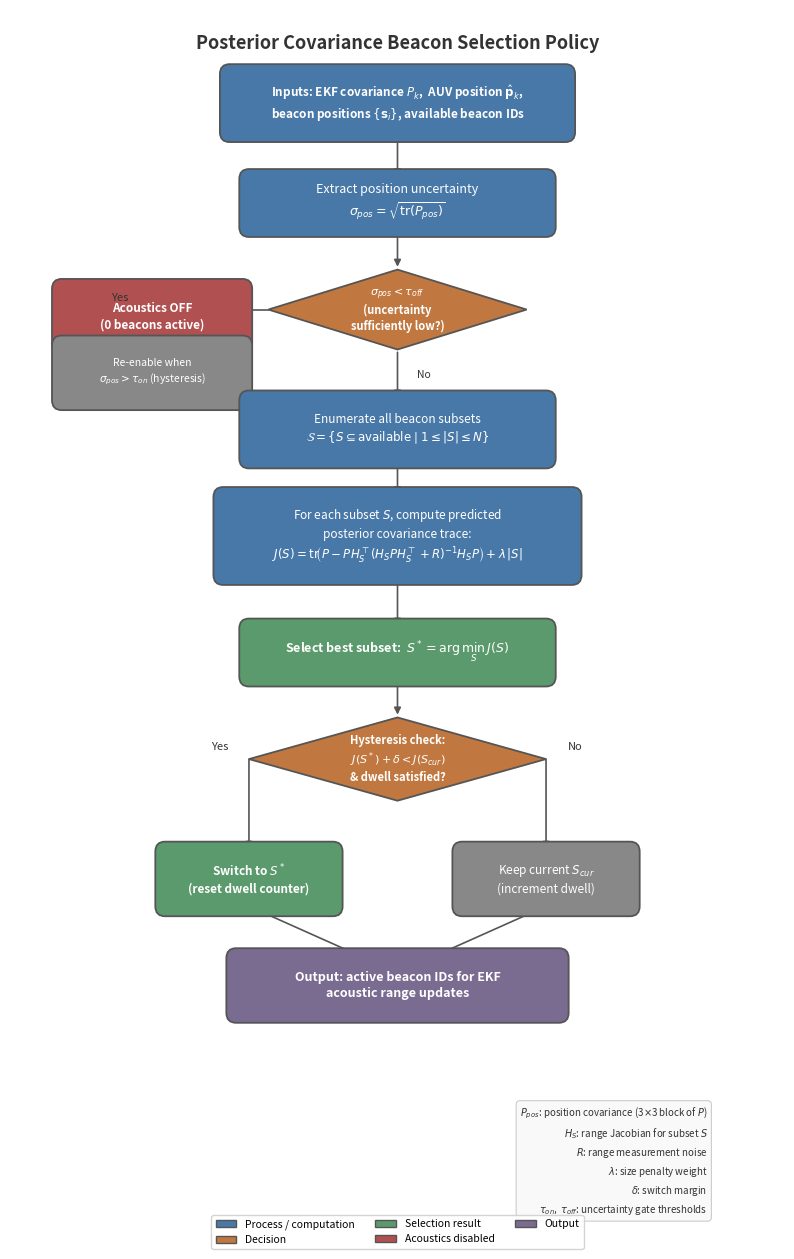

Write Python code to recreate this figure. (Note: this script raises an exception after producing the figure.)
"""
Figure 2: Posterior Covariance Beacon Selection Policy
Publication-quality flowchart for the adaptive beacon subset selection.
"""

import matplotlib
matplotlib.use("Agg")
import matplotlib.pyplot as plt
import matplotlib.patches as mpatches
from matplotlib.patches import FancyBboxPatch

# ── Colour palette (muted, publication-friendly) ──────────────────────────
BLUE    = "#4878A8"
GREEN   = "#5B9A6D"
ORANGE  = "#C07840"
RED     = "#B05050"
PURPLE  = "#7A6B90"
EDGE    = "#555555"
TXT     = "#333333"
WHITE   = "#FFFFFF"
LIGHT_BLUE  = "#D6DFE8"
LIGHT_GREEN = "#D5E5DA"
LIGHT_ORANGE = "#E8DDD0"
LIGHT_RED   = "#E0D0D0"

# ── Canvas ──────────────────────────────────────────────────────────────────
fig, ax = plt.subplots(figsize=(10, 16))
ax.set_xlim(0, 12)
ax.set_ylim(0, 18.5)
ax.axis("off")
fig.patch.set_facecolor(WHITE)

# ── Helpers ─────────────────────────────────────────────────────────────────
def draw_box(ax, cx, cy, w, h, text, fc, ec=EDGE, fontsize=9,
             fontweight="normal", text_color=WHITE, style="round,pad=0.15",
             zorder=3):
    box = FancyBboxPatch(
        (cx - w / 2, cy - h / 2), w, h,
        boxstyle=style, facecolor=fc, edgecolor=ec,
        linewidth=1.3, zorder=zorder,
    )
    ax.add_patch(box)
    ax.text(cx, cy, text, ha="center", va="center",
            fontsize=fontsize, color=text_color, fontweight=fontweight,
            zorder=zorder + 1, linespacing=1.35)
    return box


def draw_diamond(ax, cx, cy, w, h, text, fc=ORANGE, ec=EDGE, fontsize=8.5,
                 text_color=WHITE):
    hw, hh = w / 2, h / 2
    verts = [(cx, cy + hh), (cx + hw, cy), (cx, cy - hh), (cx - hw, cy),
             (cx, cy + hh)]
    poly = plt.Polygon(verts, closed=True, facecolor=fc, edgecolor=ec,
                        linewidth=1.3, zorder=3)
    ax.add_patch(poly)
    ax.text(cx, cy, text, ha="center", va="center",
            fontsize=fontsize, color=text_color, fontweight="bold",
            zorder=4, linespacing=1.25)


def arrow(ax, x1, y1, x2, y2, label="", label_side="left", color=EDGE,
          fontsize=7.5, lw=1.2, label_offset=0.0, label_offset_y=0.0):
    ax.annotate(
        "", xy=(x2, y2), xytext=(x1, y1),
        arrowprops=dict(arrowstyle="-|>", color=color, lw=lw,
                        shrinkA=2, shrinkB=2),
        zorder=2,
    )
    if label:
        mx = (x1 + x2) / 2
        my = (y1 + y2) / 2
        ha = "center"
        if label_side == "left":
            offset_x = -0.3 + label_offset
            ha = "right"
        elif label_side == "right":
            offset_x = 0.3 + label_offset
            ha = "left"
        else:
            offset_x = label_offset
        ax.text(mx + offset_x, my + label_offset_y, label,
                fontsize=fontsize, color=TXT,
                ha=ha, va="center", fontstyle="italic", zorder=5)


def arrow_corner(ax, x1, y1, xm, ym, x2, y2, label="", color=EDGE,
                 fontsize=7.5, lw=1.2, label_offset_x=0.0, label_offset_y=0.0):
    """L-shaped arrow: (x1,y1) -> (xm,ym) -> (x2,y2)."""
    ax.plot([x1, xm], [y1, ym], color=color, lw=lw, zorder=2)
    ax.annotate(
        "", xy=(x2, y2), xytext=(xm, ym),
        arrowprops=dict(arrowstyle="-|>", color=color, lw=lw,
                        shrinkA=0, shrinkB=2),
        zorder=2,
    )
    if label:
        ax.text(xm + label_offset_x, ym + label_offset_y, label,
                fontsize=fontsize, color=TXT, ha="center", va="center",
                fontstyle="italic", zorder=5)


# ── Layout ──────────────────────────────────────────────────────────────────
CX = 6.0
BOX_W = 4.6
BOX_H = 0.72
DIA_W = 3.4
DIA_H = 1.15
STEP = 1.5

y = 17.8

# Title
ax.text(CX, y + 0.2, "Posterior Covariance Beacon Selection Policy",
        fontsize=13, ha="center", va="center", fontweight="bold", color=TXT)
y -= 0.7

# ── 1. Inputs ───────────────────────────────────────────────────────────────
draw_box(ax, CX, y, BOX_W + 0.6, BOX_H + 0.15,
         "Inputs: EKF covariance $P_k$,  AUV position $\\hat{\\mathbf{p}}_k$,\n"
         "beacon positions $\\{\\mathbf{s}_i\\}$, available beacon IDs",
         fc=BLUE, fontsize=8.5, fontweight="bold")
y_input = y
y -= STEP

# ── 2. Extract position covariance ─────────────────────────────────────────
draw_box(ax, CX, y, BOX_W, BOX_H,
         "Extract position uncertainty\n"
         r"$\sigma_{pos} = \sqrt{\mathrm{tr}(P_{pos})}$",
         fc=BLUE, fontsize=9)
arrow(ax, CX, y_input - (BOX_H + 0.15) / 2, CX, y + BOX_H / 2)
y_extract = y
y -= STEP + 0.1

# ── 3. Uncertainty gate decision ────────────────────────────────────────────
draw_diamond(ax, CX, y, DIA_W + 0.6, DIA_H + 0.05,
             r"$\sigma_{pos} < \tau_{off}$" "\n(uncertainty\nsufficiently low?)",
             fc=ORANGE, fontsize=8)
arrow(ax, CX, y_extract - BOX_H / 2, CX, y + (DIA_H + 0.05) / 2)
y_gate = y
y -= STEP + 0.3

# ── YES branch (left): acoustics OFF ───────────────────────────────────────
off_x = 2.2
off_y = y_gate - 0.1
draw_box(ax, off_x, off_y, 2.8, BOX_H + 0.1,
         "Acoustics OFF\n(0 beacons active)",
         fc=RED, fontsize=8.5, fontweight="bold")
# Arrow from diamond left to OFF box
arrow_corner(ax,
             CX - (DIA_W + 0.6) / 2, y_gate,
             off_x, y_gate,
             off_x, off_y + (BOX_H + 0.1) / 2,
             label="Yes", fontsize=8,
             label_offset_x=-0.5, label_offset_y=0.18)
y_off = off_y

# ── Re-enable check annotation ─────────────────────────────────────────────
reenable_y = off_y - 0.85
draw_box(ax, off_x, reenable_y, 2.8, BOX_H + 0.1,
         r"Re-enable when""\n"r"$\sigma_{pos} > \tau_{on}$"" (hysteresis)",
         fc="#888888", fontsize=7.5, text_color=WHITE)
arrow(ax, off_x, off_y - (BOX_H + 0.1) / 2, off_x, reenable_y + (BOX_H + 0.1) / 2)

# ── NO branch (down): proceed with selection ───────────────────────────────

# ── 4. Enumerate subsets ────────────────────────────────────────────────────
draw_box(ax, CX, y, BOX_W, BOX_H + 0.15,
         "Enumerate all beacon subsets\n"
         r"$\mathcal{S} = \{S \subseteq \mathrm{available} \mid 1 \leq |S| \leq N\}$",
         fc=BLUE, fontsize=8.5)
arrow(ax, CX, y_gate - (DIA_H + 0.05) / 2, CX, y + (BOX_H + 0.15) / 2,
      label="No", label_side="right")
y_enum = y
y -= STEP + 0.1

# ── 5. Score each subset ───────────────────────────────────────────────────
draw_box(ax, CX, y, BOX_W + 0.8, BOX_H + 0.45,
         "For each subset $S$, compute predicted\n"
         "posterior covariance trace:\n"
         r"$J(S) = \mathrm{tr}\!\left(P - PH_S^\top"
         r"(H_S P H_S^\top + R)^{-1} H_S P\right)"
         r" + \lambda\,|S|$",
         fc=BLUE, fontsize=8.5)
arrow(ax, CX, y_enum - (BOX_H + 0.15) / 2, CX, y + (BOX_H + 0.45) / 2)
y_score = y
y -= STEP + 0.25

# ── 6. Select best ─────────────────────────────────────────────────────────
draw_box(ax, CX, y, BOX_W, BOX_H,
         r"Select best subset:  $S^* = \arg\min_S\, J(S)$",
         fc=GREEN, fontsize=9, fontweight="bold")
arrow(ax, CX, y_score - (BOX_H + 0.45) / 2, CX, y + BOX_H / 2)
y_best = y
y -= STEP + 0.1

# ── 7. Hysteresis check ────────────────────────────────────────────────────
draw_diamond(ax, CX, y, DIA_W + 1.2, DIA_H + 0.1,
             "Hysteresis check:\n"
             r"$J(S^*) + \delta < J(S_{cur})$"
             "\n& dwell satisfied?",
             fc=ORANGE, fontsize=8)
arrow(ax, CX, y_best - BOX_H / 2, CX, y + (DIA_H + 0.1) / 2)
y_hyst = y
y -= STEP + 0.3

# ── YES branch: switch ─────────────────────────────────────────────────────
draw_box(ax, CX - 2.3, y, 2.6, BOX_H + 0.1,
         "Switch to $S^*$\n(reset dwell counter)",
         fc=GREEN, fontsize=8.5, fontweight="bold")
arrow_corner(ax,
             CX - (DIA_W + 1.2) / 2, y_hyst,
             CX - 2.3, y_hyst,
             CX - 2.3, y + (BOX_H + 0.1) / 2,
             label="Yes", fontsize=8,
             label_offset_x=-0.45, label_offset_y=0.18)
y_switch = y

# ── NO branch: hold ────────────────────────────────────────────────────────
draw_box(ax, CX + 2.3, y, 2.6, BOX_H + 0.1,
         "Keep current $S_{cur}$\n(increment dwell)",
         fc="#888888", fontsize=8.5, text_color=WHITE)
arrow_corner(ax,
             CX + (DIA_W + 1.2) / 2, y_hyst,
             CX + 2.3, y_hyst,
             CX + 2.3, y + (BOX_H + 0.1) / 2,
             label="No", fontsize=8,
             label_offset_x=0.45, label_offset_y=0.18)
y_hold = y
y -= STEP + 0.1

# ── 8. Output ──────────────────────────────────────────────────────────────
draw_box(ax, CX, y, BOX_W + 0.4, BOX_H + 0.1,
         "Output: active beacon IDs for EKF\nacoustic range updates",
         fc=PURPLE, fontsize=9, fontweight="bold")

# Arrows from switch and hold to output
arrow(ax, CX - 2.3, y_switch - (BOX_H + 0.1) / 2,
      CX - 0.5, y + (BOX_H + 0.1) / 2)
arrow(ax, CX + 2.3, y_hold - (BOX_H + 0.1) / 2,
      CX + 0.5, y + (BOX_H + 0.1) / 2)
y_out = y

# ── Legend ──────────────────────────────────────────────────────────────────
legend_items = [
    mpatches.Patch(facecolor=BLUE, edgecolor=EDGE, label="Process / computation"),
    mpatches.Patch(facecolor=ORANGE, edgecolor=EDGE, label="Decision"),
    mpatches.Patch(facecolor=GREEN, edgecolor=EDGE, label="Selection result"),
    mpatches.Patch(facecolor=RED, edgecolor=EDGE, label="Acoustics disabled"),
    mpatches.Patch(facecolor=PURPLE, edgecolor=EDGE, label="Output"),
]
ax.legend(handles=legend_items, loc="lower center", ncol=3,
          fontsize=7.5, framealpha=0.9, edgecolor="#d0d0d0",
          bbox_to_anchor=(0.5, -0.01))

# ── Key notation box (bottom right) ────────────────────────────────────────
notation = (
    r"$P_{pos}$: position covariance (3$\times$3 block of $P$)" "\n"
    r"$H_S$: range Jacobian for subset $S$" "\n"
    r"$R$: range measurement noise" "\n"
    r"$\lambda$: size penalty weight" "\n"
    r"$\delta$: switch margin" "\n"
    r"$\tau_{on},\,\tau_{off}$: uncertainty gate thresholds"
)
ax.text(10.8, y_out - 1.8, notation, fontsize=7, color=TXT,
        ha="right", va="top", linespacing=1.5,
        bbox=dict(boxstyle="round,pad=0.4", facecolor="#F9F9F9",
                  edgecolor="#CCCCCC", linewidth=0.8))

# ── Save ────────────────────────────────────────────────────────────────────
for ext in ("png", "svg", "pdf"):
    fig.savefig(
        f"/home/hamza/holodev_acoustic_manager/kalmaning/figures/"
        f"fig2_beacon_selection_policy.{ext}",
        dpi=300, bbox_inches="tight", facecolor=WHITE,
    )
plt.close(fig)
print("Figure 2 saved (png, svg, pdf).")
